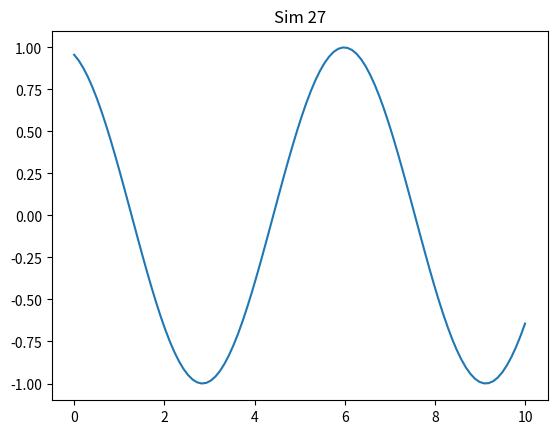

Write Python code to recreate this figure.
import numpy as np
import matplotlib.pyplot as plt

def run():
    x = np.linspace(0, 10, 100)
    y = np.sin(x + 27)
    plt.plot(x, y)
    plt.title('Sim 27')
    plt.savefig('sim_27.png')

if __name__ == '__main__':
    run()
